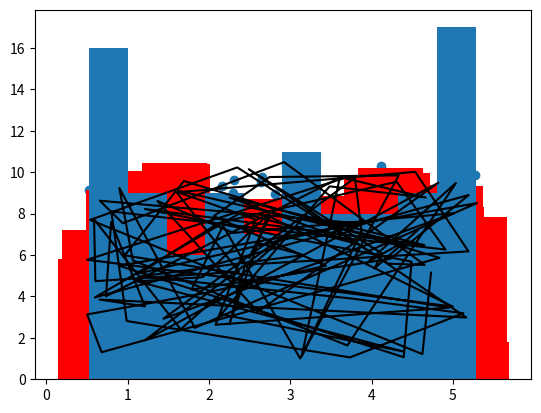

Reproduce this figure in Python. (Note: this script raises an exception after producing the figure.)
import matplotlib.pyplot as plt
import numpy as np
import pandas as pd

# Line bar  
x = np.random.uniform(low=0.5, high=5.3, size=(100))
y = np.random.uniform(low=1, high=10.5, size=(100))
plt.plot(x, y, color = "black")
plt.show()

# Scatter
x = np.random.uniform(low=0.5, high=5.3, size=(100))
y = np.random.uniform(low=1, high=10.5, size=(100))
plt.scatter(x, y)
plt.show()

# Stacked bar
x = np.random.uniform(low=5, high=10, size=(100))
y = np.random.uniform(low=1, high=10.5, size=(100))
plt.plot(kind='bar', stacked=False)
plt.show()

# Unstacked bar
x = np.random.uniform(low=0.5, high=5.3, size=(100))
y = np.random.uniform(low=1, high=10.5, size=(100))
plt.bar(x, y, color = "red")
plt.show()

# Histogram
x = np.random.uniform(low=0.5, high=5.3, size=(100))
plt.hist(x)
plt.show()

# Area
x = np.random.uniform(low=5, high=10, size=(100))
y = np.random.uniform(low=1, high=10.5, size=(100))
df = pd.DataFrame("x", "y");
df.plot(kind='area', stacked=False)
plt.show()

# Pie
x = np.random.uniform(low=0.5, high=5.3, size=(100))
plt.pie(x)
plt.show()

# Violin plot
